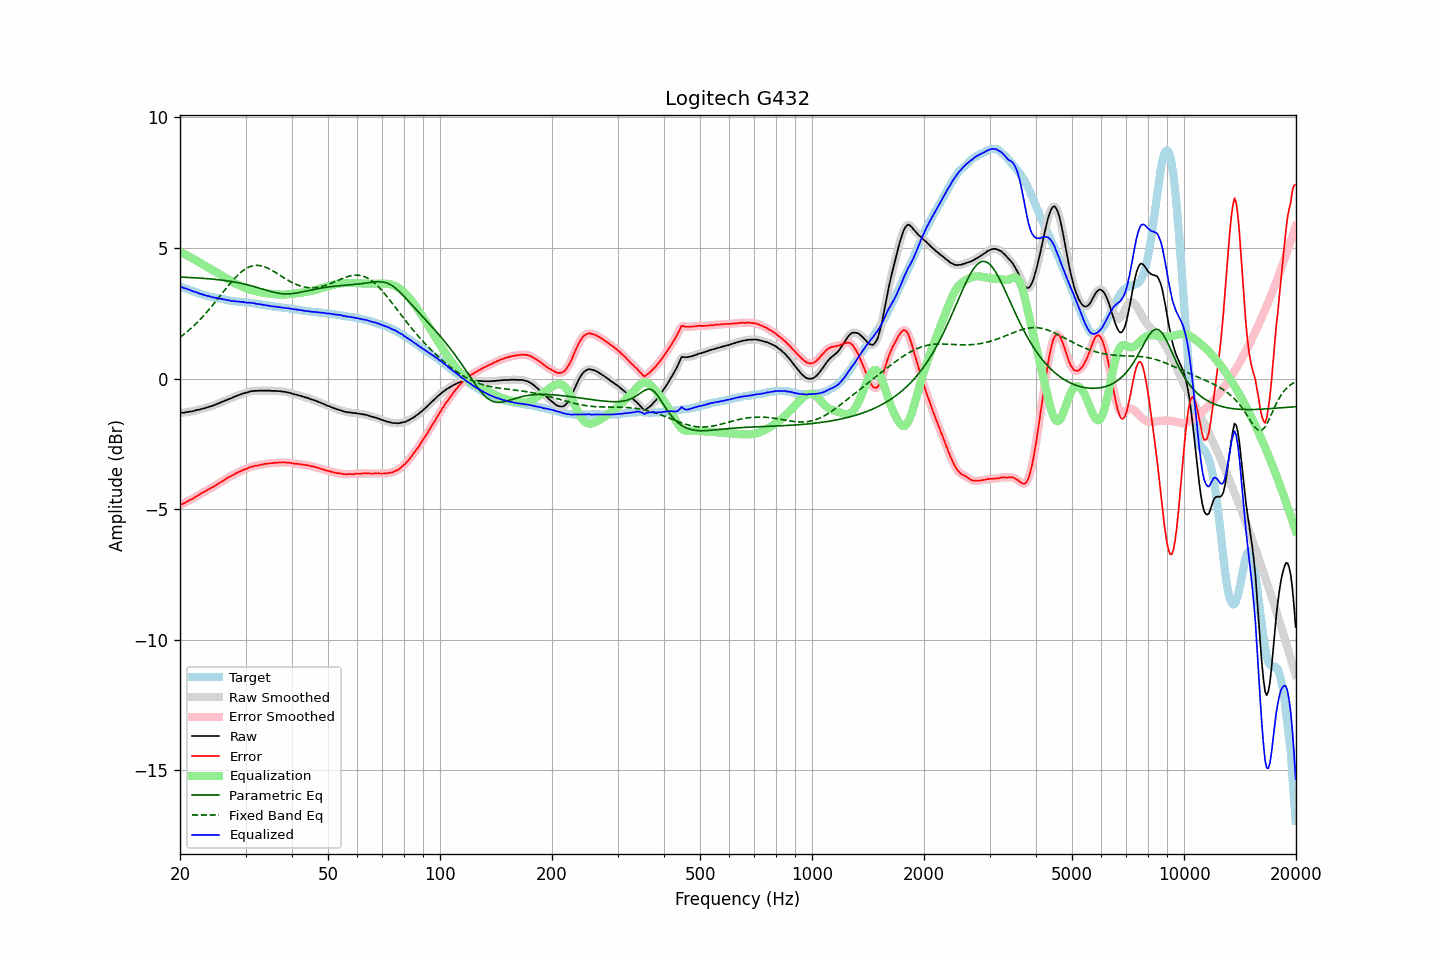

Data behind this chart, as committed beside it:
frequency, raw, error, smoothed, error_smoothed, equalization, parametric_eq, fixed_band_eq, equalized_raw, equalized_smoothed, target
20.00, -1.31, -4.84, -1.31, -4.84, 4.85, 3.89, 1.58, 3.53, 3.53, 3.53
20.20, -1.30, -4.81, -1.31, -4.82, 4.82, 3.88, 1.62, 3.51, 3.51, 3.51
20.40, -1.31, -4.79, -1.31, -4.79, 4.79, 3.88, 1.67, 3.47, 3.48, 3.48
20.61, -1.30, -4.76, -1.30, -4.76, 4.76, 3.88, 1.72, 3.45, 3.46, 3.46
20.81, -1.28, -4.72, -1.29, -4.73, 4.73, 3.88, 1.77, 3.44, 3.44, 3.44
21.02, -1.28, -4.69, -1.28, -4.69, 4.70, 3.87, 1.82, 3.41, 3.42, 3.41
21.23, -1.26, -4.65, -1.27, -4.66, 4.66, 3.87, 1.88, 3.40, 3.39, 3.39
21.44, -1.26, -4.63, -1.26, -4.63, 4.63, 3.87, 1.93, 3.37, 3.37, 3.37
21.66, -1.25, -4.60, -1.25, -4.60, 4.59, 3.86, 1.99, 3.34, 3.35, 3.35
21.87, -1.23, -4.56, -1.23, -4.56, 4.56, 3.86, 2.05, 3.33, 3.32, 3.33
22.09, -1.21, -4.52, -1.22, -4.53, 4.52, 3.86, 2.11, 3.31, 3.31, 3.31
22.31, -1.20, -4.49, -1.20, -4.49, 4.49, 3.85, 2.17, 3.28, 3.28, 3.29
22.54, -1.19, -4.45, -1.19, -4.45, 4.45, 3.85, 2.23, 3.26, 3.26, 3.26
22.76, -1.17, -4.41, -1.17, -4.41, 4.41, 3.84, 2.29, 3.24, 3.24, 3.24
22.99, -1.15, -4.37, -1.16, -4.37, 4.38, 3.84, 2.36, 3.22, 3.22, 3.22
23.22, -1.14, -4.34, -1.14, -4.34, 4.34, 3.84, 2.43, 3.20, 3.20, 3.20
23.45, -1.12, -4.31, -1.12, -4.31, 4.31, 3.83, 2.50, 3.18, 3.18, 3.19
23.69, -1.10, -4.27, -1.10, -4.27, 4.27, 3.83, 2.57, 3.17, 3.17, 3.17
23.92, -1.08, -4.24, -1.08, -4.24, 4.24, 3.82, 2.64, 3.15, 3.15, 3.15
24.16, -1.06, -4.20, -1.07, -4.20, 4.20, 3.81, 2.71, 3.14, 3.14, 3.13
24.40, -1.05, -4.18, -1.05, -4.17, 4.17, 3.81, 2.79, 3.11, 3.12, 3.12
24.65, -1.02, -4.14, -1.03, -4.13, 4.13, 3.80, 2.86, 3.11, 3.11, 3.11
24.89, -1.00, -4.09, -1.00, -4.10, 4.10, 3.80, 2.94, 3.09, 3.09, 3.09
25.14, -0.97, -4.05, -0.98, -4.06, 4.06, 3.79, 3.02, 3.09, 3.08, 3.08
25.39, -0.95, -4.02, -0.95, -4.02, 4.02, 3.78, 3.09, 3.07, 3.07, 3.07
25.65, -0.92, -3.98, -0.92, -3.98, 3.98, 3.78, 3.17, 3.06, 3.06, 3.06
25.91, -0.89, -3.94, -0.90, -3.95, 3.94, 3.77, 3.25, 3.05, 3.05, 3.05
26.16, -0.87, -3.91, -0.87, -3.91, 3.91, 3.76, 3.33, 3.03, 3.04, 3.04
26.43, -0.84, -3.86, -0.85, -3.87, 3.87, 3.75, 3.40, 3.02, 3.02, 3.02
26.69, -0.82, -3.83, -0.82, -3.83, 3.83, 3.74, 3.48, 3.01, 3.01, 3.01
26.96, -0.79, -3.79, -0.80, -3.79, 3.80, 3.74, 3.56, 3.00, 3.00, 3.00
27.23, -0.77, -3.76, -0.77, -3.76, 3.76, 3.73, 3.63, 2.99, 2.99, 2.99
27.50, -0.75, -3.73, -0.75, -3.73, 3.72, 3.72, 3.70, 2.97, 2.98, 2.97
27.77, -0.72, -3.70, -0.72, -3.69, 3.69, 3.71, 3.77, 2.97, 2.97, 2.97
28.05, -0.69, -3.66, -0.70, -3.66, 3.66, 3.69, 3.84, 2.96, 2.96, 2.96
28.33, -0.67, -3.63, -0.67, -3.62, 3.63, 3.68, 3.90, 2.95, 2.96, 2.95
28.62, -0.64, -3.59, -0.65, -3.59, 3.60, 3.67, 3.97, 2.95, 2.95, 2.95
28.90, -0.62, -3.56, -0.62, -3.56, 3.57, 3.66, 4.02, 2.94, 2.94, 2.94
29.19, -0.60, -3.54, -0.60, -3.54, 3.54, 3.65, 4.08, 2.93, 2.94, 2.94
29.48, -0.57, -3.50, -0.58, -3.51, 3.51, 3.63, 4.12, 2.94, 2.93, 2.93
29.78, -0.56, -3.49, -0.56, -3.49, 3.48, 3.62, 4.17, 2.92, 2.92, 2.93
30.08, -0.54, -3.46, -0.54, -3.46, 3.46, 3.60, 4.21, 2.91, 2.91, 2.92
30.38, -0.53, -3.45, -0.53, -3.44, 3.43, 3.59, 4.24, 2.90, 2.91, 2.91
30.68, -0.50, -3.41, -0.51, -3.41, 3.41, 3.57, 4.27, 2.91, 2.90, 2.90
30.99, -0.49, -3.39, -0.49, -3.39, 3.39, 3.56, 4.30, 2.90, 2.90, 2.89
31.30, -0.48, -3.37, -0.48, -3.37, 3.37, 3.54, 4.31, 2.89, 2.89, 2.89
31.61, -0.47, -3.35, -0.48, -3.36, 3.36, 3.52, 4.33, 2.88, 2.88, 2.88
31.93, -0.47, -3.34, -0.47, -3.34, 3.34, 3.51, 4.33, 2.87, 2.87, 2.87
32.24, -0.47, -3.34, -0.47, -3.33, 3.33, 3.49, 4.34, 2.86, 2.86, 2.87
32.57, -0.46, -3.32, -0.47, -3.32, 3.32, 3.47, 4.33, 2.85, 2.85, 2.85
32.89, -0.46, -3.31, -0.46, -3.31, 3.30, 3.45, 4.32, 2.84, 2.84, 2.84
33.22, -0.46, -3.29, -0.46, -3.29, 3.29, 3.43, 4.31, 2.83, 2.83, 2.83
33.55, -0.46, -3.28, -0.46, -3.28, 3.28, 3.41, 4.29, 2.82, 2.82, 2.82
33.89, -0.46, -3.27, -0.46, -3.27, 3.27, 3.39, 4.27, 2.81, 2.81, 2.81
34.23, -0.46, -3.26, -0.46, -3.26, 3.26, 3.38, 4.25, 2.80, 2.80, 2.80
34.57, -0.46, -3.26, -0.46, -3.25, 3.25, 3.36, 4.22, 2.79, 2.79, 2.79
34.92, -0.46, -3.24, -0.47, -3.25, 3.25, 3.34, 4.19, 2.78, 2.78, 2.78
35.27, -0.47, -3.24, -0.47, -3.24, 3.24, 3.32, 4.15, 2.77, 2.77, 2.77
35.62, -0.47, -3.24, -0.47, -3.24, 3.23, 3.31, 4.12, 2.76, 2.76, 2.77
35.97, -0.47, -3.23, -0.47, -3.23, 3.23, 3.29, 4.08, 2.76, 2.75, 2.75
... 635 more rows
